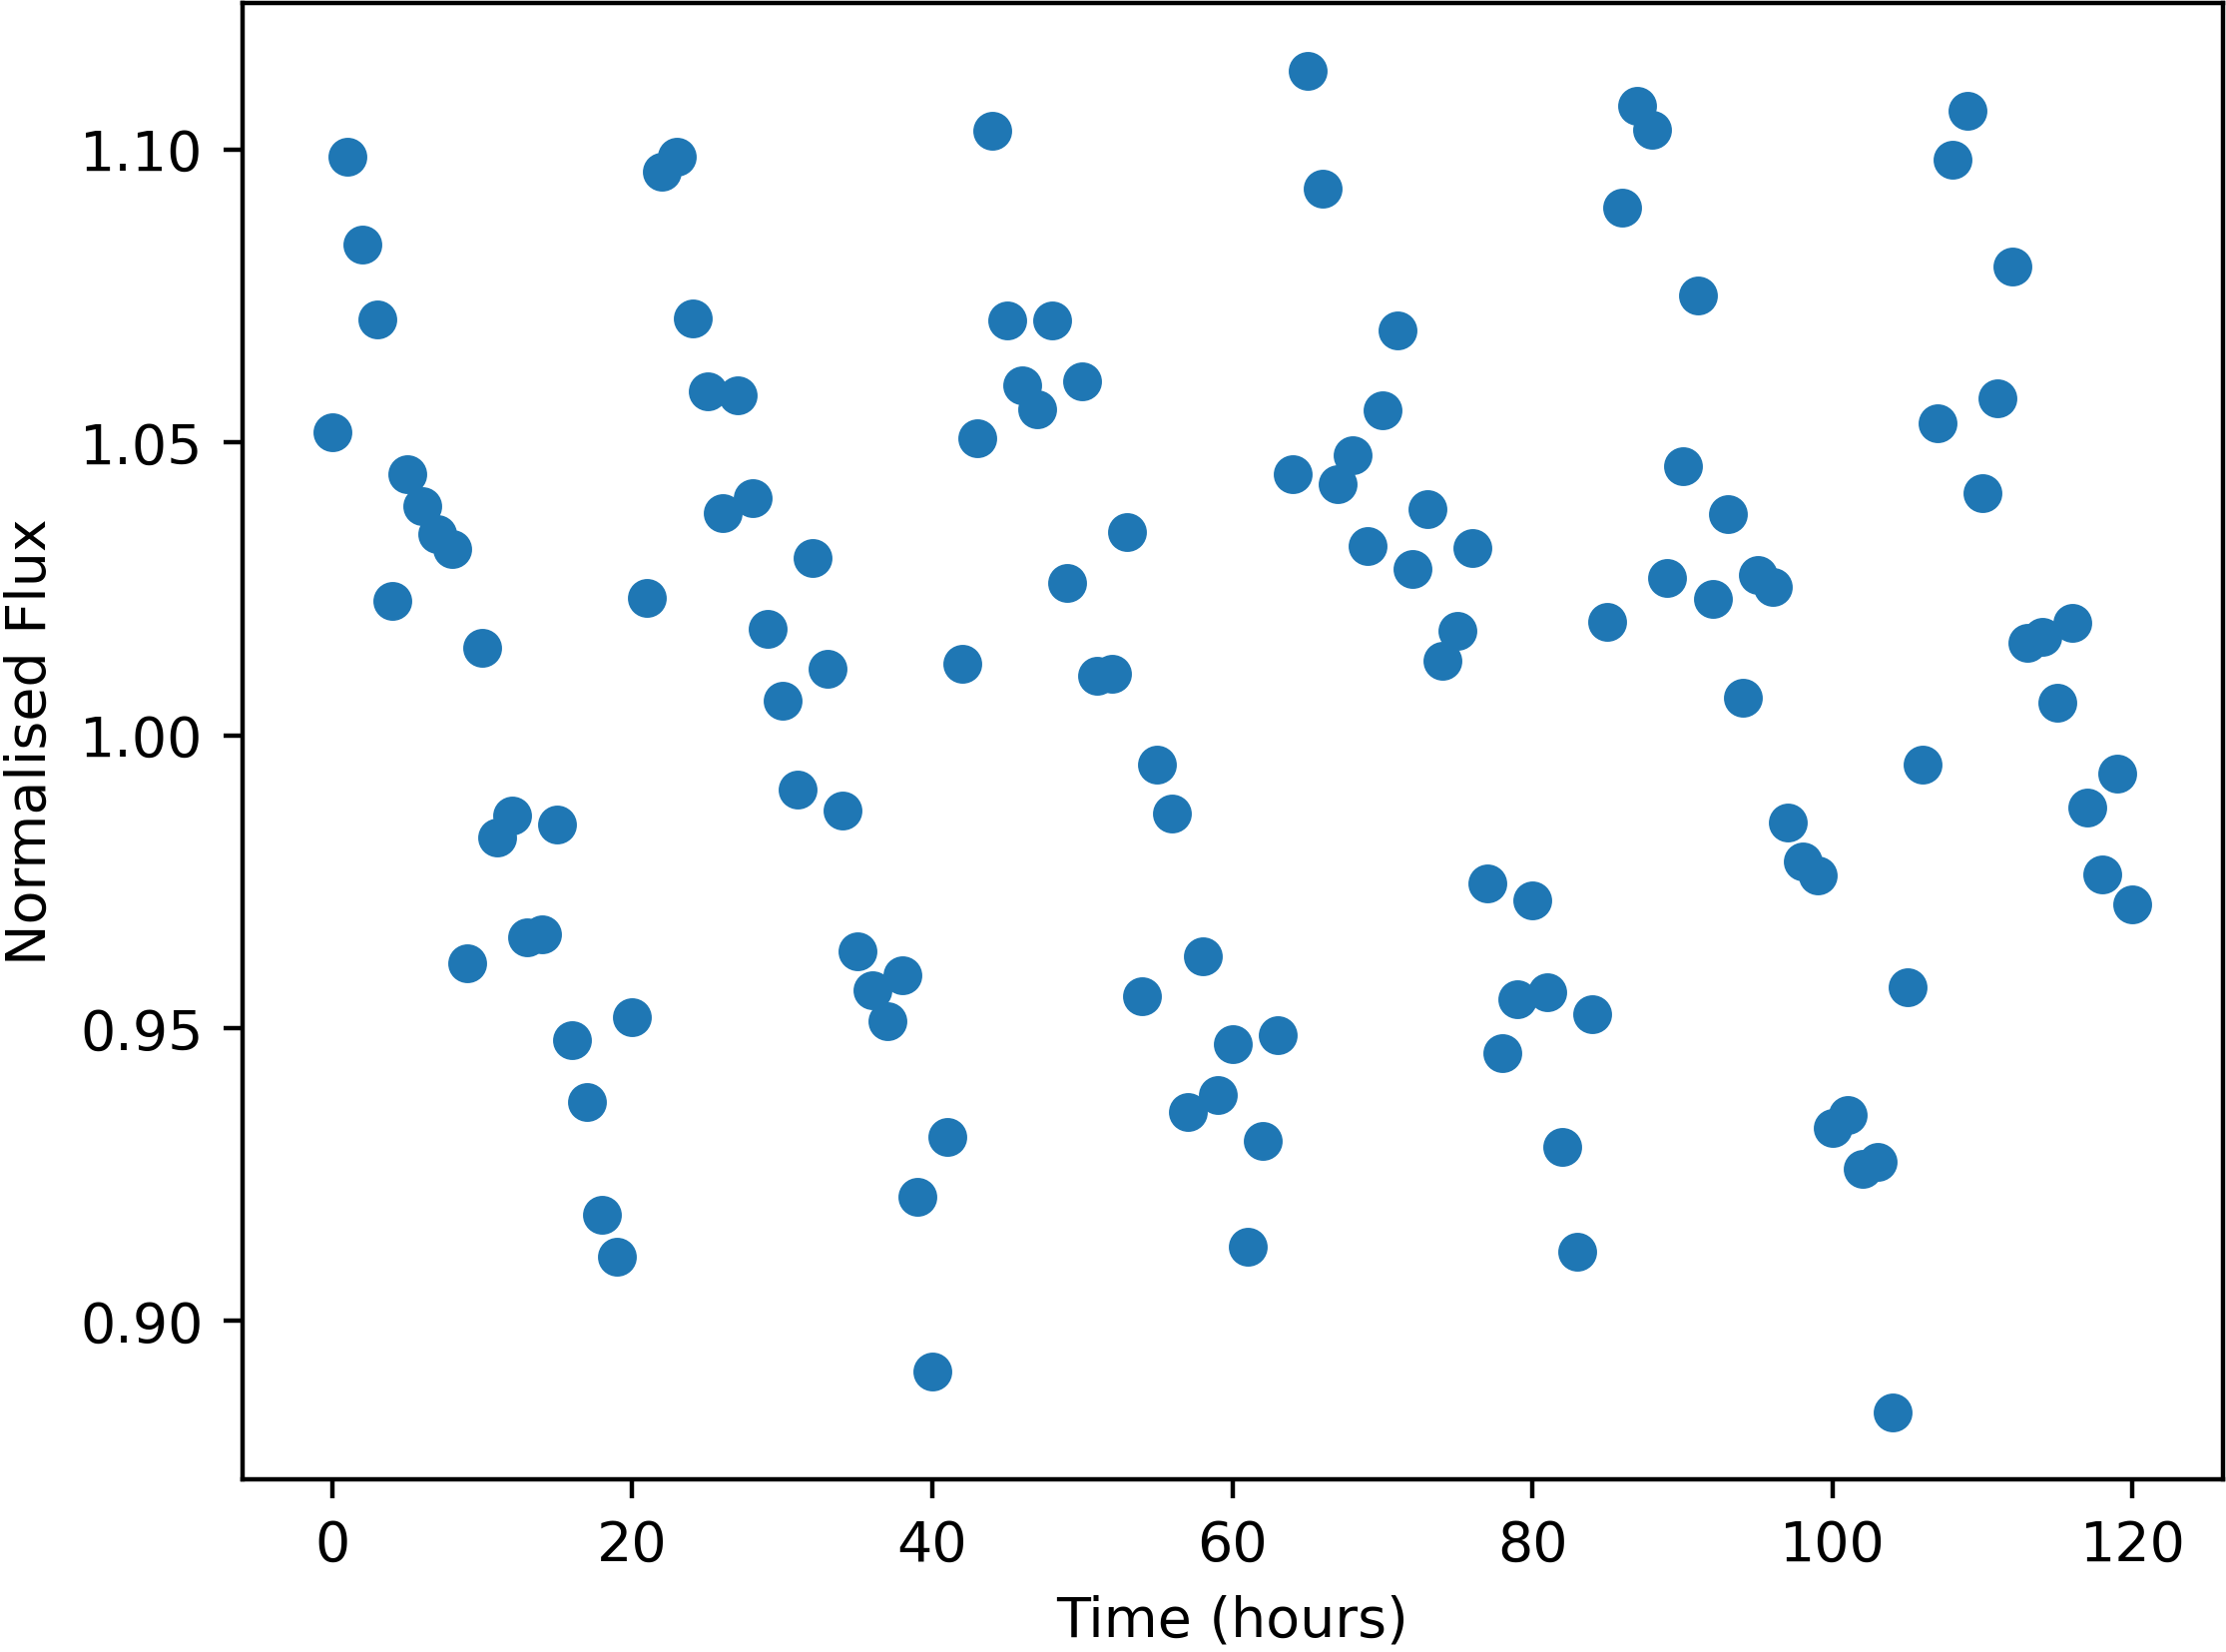

The file beside this chart, header and first rows:
Time, NormalisedFlux
0.0, 1.052
1.0, 1.099
2.0, 1.084
3.0, 1.071
4.0, 1.023
5.0, 1.045
6.0, 1.039
7.0, 1.034
8.0, 1.032
9.0, 0.9611
10.0, 1.015
11.0, 0.9826
12.0, 0.9863
13.0, 0.9654
14.0, 0.966
15.0, 0.9848
16.0, 0.948
17.0, 0.9375
18.0, 0.9181
19.0, 0.9111
20.0, 0.9519
21.0, 1.023
22.0, 1.096
23.0, 1.099
24.0, 1.071
25.0, 1.059
26.0, 1.038
27.0, 1.058
28.0, 1.04
29.0, 1.018
30.0, 1.006
31.0, 0.9907
32.0, 1.03
33.0, 1.011
34.0, 0.9871
35.0, 0.9632
36.0, 0.9565
37.0, 0.9512
38.0, 0.959
39.0, 0.9212
40.0, 0.8914
41.0, 0.9314
42.0, 1.012
43.0, 1.051
44.0, 1.103
45.0, 1.071
46.0, 1.06
47.0, 1.056
48.0, 1.071
49.0, 1.026
50.0, 1.06
51.0, 1.01
52.0, 1.01
53.0, 1.035
54.0, 0.9555
55.0, 0.995
56.0, 0.9867
57.0, 0.9358
58.0, 0.9622
59.0, 0.9386
... 61 more rows
